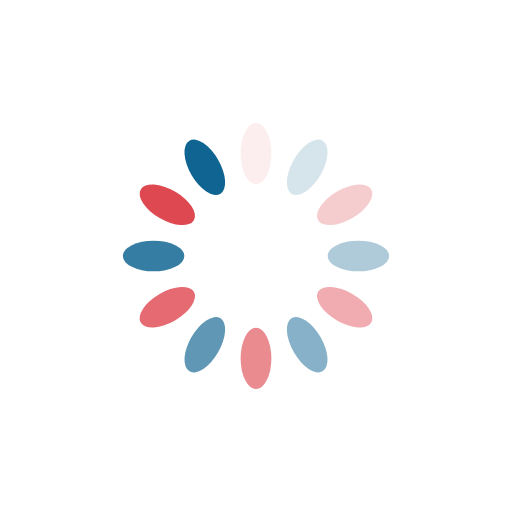
t = 0.00 s
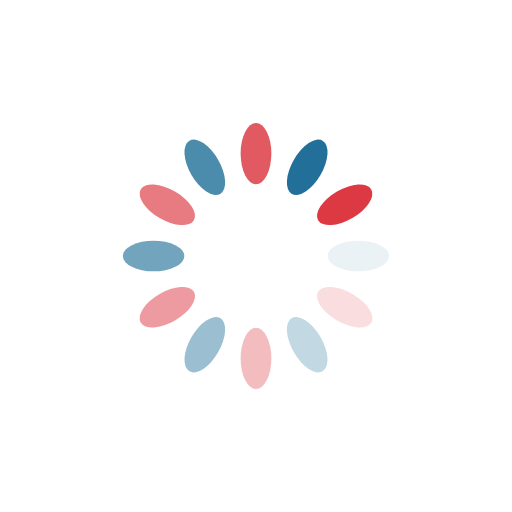
t = 0.25 s
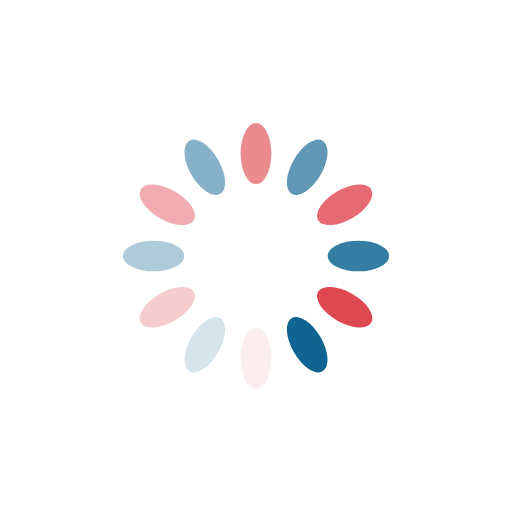
t = 0.50 s
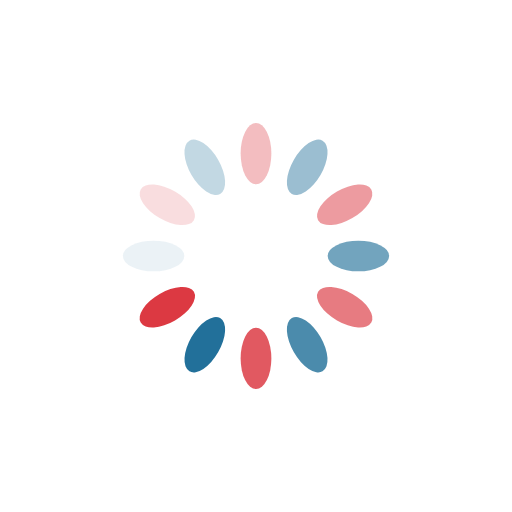
t = 0.75 s

The animated SVG that drew these frames (rendered in a browser with its animation timeline set to each time). Animation: 12 SMIL elements (animate=12); one cycle of 1.00 s, repeats indefinitely.

<?xml version="1.0" encoding="utf-8"?>
<svg xmlns="http://www.w3.org/2000/svg" xmlns:xlink="http://www.w3.org/1999/xlink" style="margin: auto; background: none; display: block; shape-rendering: auto;" width="200px" height="200px" viewBox="0 0 100 100" preserveAspectRatio="xMidYMid">
<g transform="rotate(0 50 50)">
  <rect x="47" y="24" rx="3" ry="6" width="6" height="12" fill="#dc3942">
    <animate attributeName="opacity" values="1;0" keyTimes="0;1" dur="1s" begin="-0.9166666666666666s" repeatCount="indefinite"></animate>
  </rect>
</g><g transform="rotate(30 50 50)">
  <rect x="47" y="24" rx="3" ry="6" width="6" height="12" fill="#0f6491">
    <animate attributeName="opacity" values="1;0" keyTimes="0;1" dur="1s" begin="-0.8333333333333334s" repeatCount="indefinite"></animate>
  </rect>
</g><g transform="rotate(60 50 50)">
  <rect x="47" y="24" rx="3" ry="6" width="6" height="12" fill="#dc3942">
    <animate attributeName="opacity" values="1;0" keyTimes="0;1" dur="1s" begin="-0.75s" repeatCount="indefinite"></animate>
  </rect>
</g><g transform="rotate(90 50 50)">
  <rect x="47" y="24" rx="3" ry="6" width="6" height="12" fill="#0f6491">
    <animate attributeName="opacity" values="1;0" keyTimes="0;1" dur="1s" begin="-0.6666666666666666s" repeatCount="indefinite"></animate>
  </rect>
</g><g transform="rotate(120 50 50)">
  <rect x="47" y="24" rx="3" ry="6" width="6" height="12" fill="#dc3942">
    <animate attributeName="opacity" values="1;0" keyTimes="0;1" dur="1s" begin="-0.5833333333333334s" repeatCount="indefinite"></animate>
  </rect>
</g><g transform="rotate(150 50 50)">
  <rect x="47" y="24" rx="3" ry="6" width="6" height="12" fill="#0f6491">
    <animate attributeName="opacity" values="1;0" keyTimes="0;1" dur="1s" begin="-0.5s" repeatCount="indefinite"></animate>
  </rect>
</g><g transform="rotate(180 50 50)">
  <rect x="47" y="24" rx="3" ry="6" width="6" height="12" fill="#dc3942">
    <animate attributeName="opacity" values="1;0" keyTimes="0;1" dur="1s" begin="-0.4166666666666667s" repeatCount="indefinite"></animate>
  </rect>
</g><g transform="rotate(210 50 50)">
  <rect x="47" y="24" rx="3" ry="6" width="6" height="12" fill="#0f6491">
    <animate attributeName="opacity" values="1;0" keyTimes="0;1" dur="1s" begin="-0.3333333333333333s" repeatCount="indefinite"></animate>
  </rect>
</g><g transform="rotate(240 50 50)">
  <rect x="47" y="24" rx="3" ry="6" width="6" height="12" fill="#dc3942">
    <animate attributeName="opacity" values="1;0" keyTimes="0;1" dur="1s" begin="-0.25s" repeatCount="indefinite"></animate>
  </rect>
</g><g transform="rotate(270 50 50)">
  <rect x="47" y="24" rx="3" ry="6" width="6" height="12" fill="#0f6491">
    <animate attributeName="opacity" values="1;0" keyTimes="0;1" dur="1s" begin="-0.16666666666666666s" repeatCount="indefinite"></animate>
  </rect>
</g><g transform="rotate(300 50 50)">
  <rect x="47" y="24" rx="3" ry="6" width="6" height="12" fill="#dc3942">
    <animate attributeName="opacity" values="1;0" keyTimes="0;1" dur="1s" begin="-0.08333333333333333s" repeatCount="indefinite"></animate>
  </rect>
</g><g transform="rotate(330 50 50)">
  <rect x="47" y="24" rx="3" ry="6" width="6" height="12" fill="#0f6491">
    <animate attributeName="opacity" values="1;0" keyTimes="0;1" dur="1s" begin="0s" repeatCount="indefinite"></animate>
  </rect>
</g>
<!-- [ldio] generated by https://loading.io/ --></svg>
